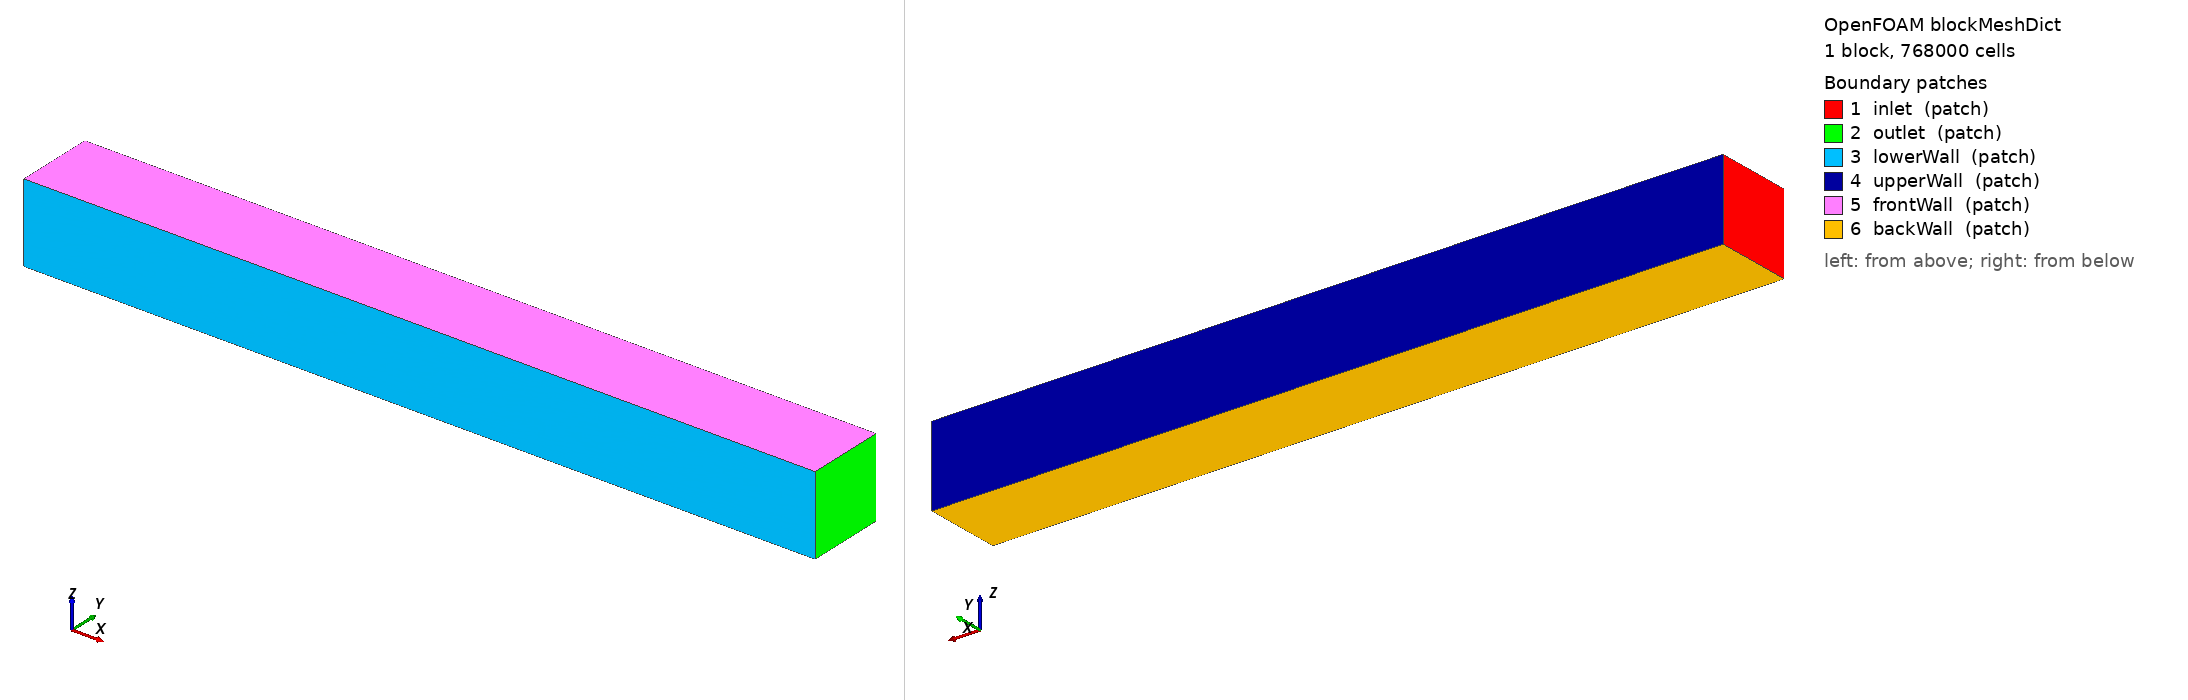

OpenFOAM case: the mesh blockMesh builds from blockMeshDict, 1 block(s), 768000 cells. Boundary patches (legend numbers): 1 inlet (patch), 2 outlet (patch), 3 lowerWall (patch), 4 upperWall (patch), 5 frontWall (patch), 6 backWall (patch). Left view from above one corner, right view from below the opposite corner. Boundary conditions: 0 field file(s) under 0/; 0 of 6 drawn patches have an entry in a shipped field file.

=== system/blockMeshDict ===
/*--------------------------------*- C++ -*----------------------------------*\
  =========                 |
  \\      /  F ield         | OpenFOAM: The Open Source CFD Toolbox
   \\    /   O peration     | Website:  https://openfoam.org
    \\  /    A nd           | Version:  10
     \\/     M anipulation  |
\*---------------------------------------------------------------------------*/
FoamFile
{
    format      ascii;
    class       dictionary;
    object      blockMeshDict;
}
// * * * * * * * * * * * * * * * * * * * * * * * * * * * * * * * * * * * * * //

convertToMeters 1;



vertices
(
    (0 -1 -1)  // 0
    (20 -1 -1) // 1
    (20 1 -1)  // 2
    (0 1 -1)   // 3
    (0 -1 1)   // 4
    (20 -1 1)  // 5
    (20 1 1)   // 6
    (0 1 1)    // 7
);

blocks
(
    hex (0 1 2 3 4 5 6 7) (120 80 80)
    simpleGrading
    (1                      // x grading
    (                       // y grading
        (0.5 0.5 20)        // 50% of geometry, 50% of cells, expansion ratio 10
        (0.5 0.5 0.05)       // 50% of geometry, 50% of cells, expansion ratio 0.1
    )
    (                       // z grading
        (0.5 0.5 20)        // 50% of geometry, 50% of cells, expansion ratio 10
        (0.5 0.5 0.05)       // 50% of geometry, 50% of cells, expansion ratio 0.1
    ))
);

edges
(
);

boundary
(
    inlet
    {
        type patch;
        faces
        (
            (0 4 7 3)
        );
    }
    outlet
    {
        type patch;
        faces
        (
            (2 6 5 1)
        );
    }
    lowerWall
    {
        type patch;
        faces
        (
            (1 5 4 0)
        );
    }
    upperWall
    {
        type patch;
        faces
        (
            (3 7 6 2)
        );
    }
    frontWall
    {
        type patch;
        faces
        (
            (4 5 6 7)
        );
    }
    backWall
    {
        type patch;
        faces
        (
            (0 3 2 1)
        );
    }
);

mergePatchPairs
(
);

// ************************************************************************* //


=== system/controlDict ===
/*--------------------------------*- C++ -*----------------------------------*\
  =========                 |
  \\      /  F ield         | OpenFOAM: The Open Source CFD Toolbox
   \\    /   O peration     | Website:  https://openfoam.org
    \\  /    A nd           | Version:  10
     \\/     M anipulation  |
\*---------------------------------------------------------------------------*/
FoamFile
{
    format      ascii;
    class       dictionary;
    location    "system";
    object      controlDict;
}
// * * * * * * * * * * * * * * * * * * * * * * * * * * * * * * * * * * * * * //

application     mhdFoam;

startFrom       startTime;

startTime       0;

stopAt          endTime;

endTime         4;

deltaT          0.00015;

writeControl    runTime;

writeInterval   2;

purgeWrite      0;

writeFormat     binary;

writePrecision  6;

writeCompression off;

timeFormat      general;

timePrecision   6;

runTimeModifiable true;

functions
{
//    #includeFunc components(U)
//    #includeFunc time
//    #includeFunc vorticity(B)
}

// ************************************************************************* //
